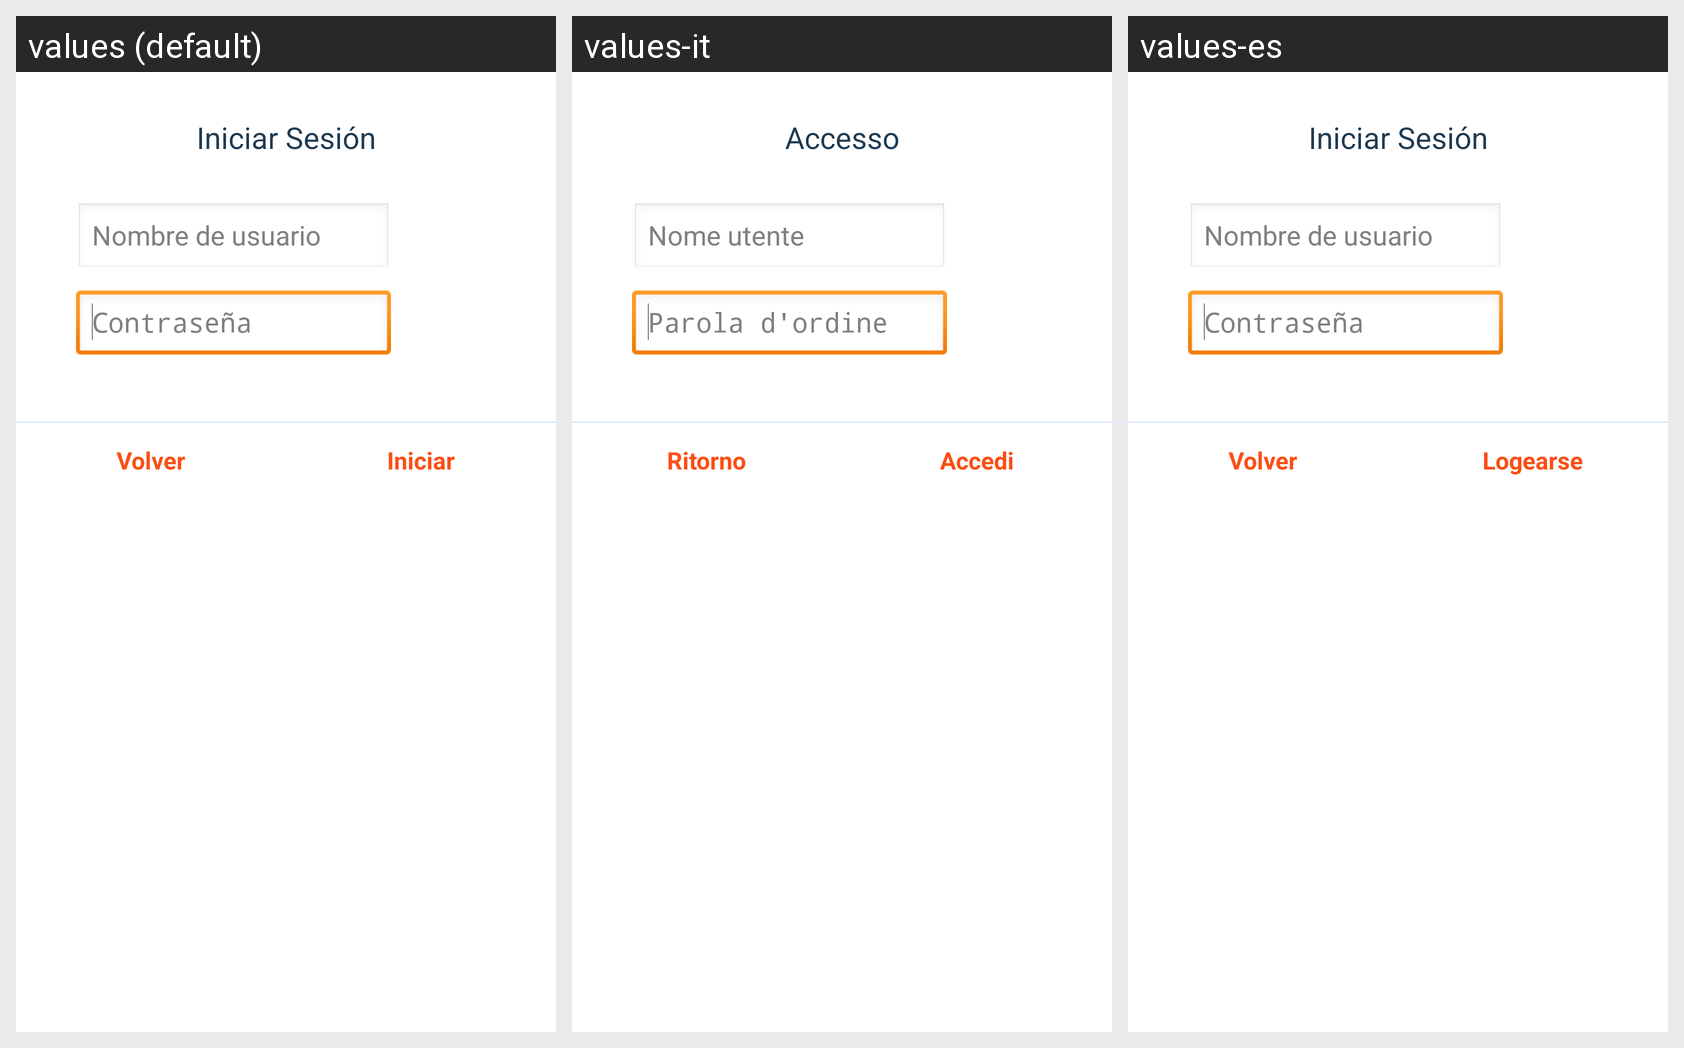

The Android screen above is rendered under several locales of the same app. Produce the string resources it draws, with the default and per-locale values.
Android screen res/layout/dialog_login.xml rendered under 3 locales, left to right: values (default), values-it, values-es. Device: Nexus 5 (rendered at 1080×1920; each locale shown at half size, 540×960, under a caption strip naming it); theme AppTheme.
Strings drawn on this screen, with the default value and each locale's value (text and hints the layout hard-codes, and strings that could not be matched under every locale, appear in the picture but are not listed):

login_title
  values: Iniciar Sesión
  values-it: Accesso
  values-es: Iniciar Sesión

login_username
  values: Nombre de usuario
  values-it: Nome utente
  values-es: Nombre de usuario

login_password
  values: Contraseña
  values-it: Parola d'ordine
  values-es: Contraseña

actions.return
  values: Volver
  values-it: Ritorno
  values-es: Volver

actions.login
  values: Iniciar
  values-it: Accedi
  values-es: Logearse
